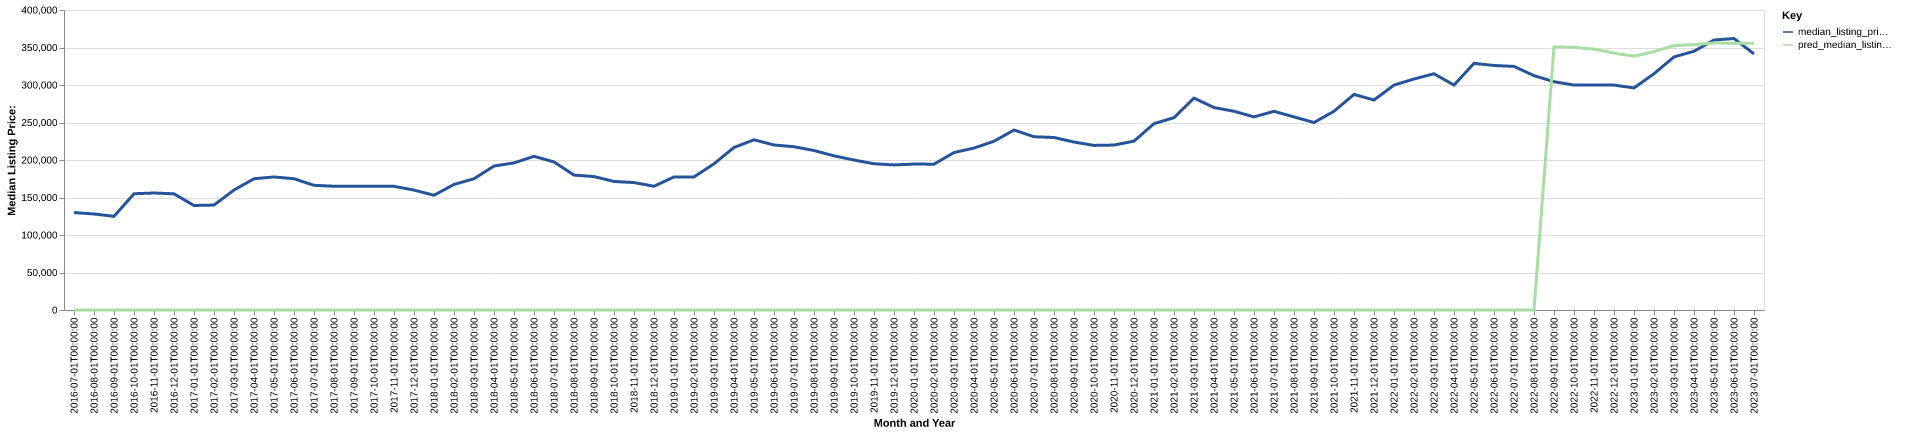

The file beside this chart, header and first rows:
date, time_idx, median_listing_price, thirty_year_interest_rate_five, month, county_name, active_listing_count, median_days_on_market, pred_median_listing_price, month_year
2016-07-01, 0, 129900, 3.72, 7, greene, mo, 1681, 61.0, 0, Jul-2016
2016-08-01, 1, 128050, 3.73, 8, greene, mo, 1750, 69.0, 0, Aug-2016
2016-09-01, 2, 124900, 3.66, 9, greene, mo, 1757, 72.0, 0, Sep-2016
2016-10-01, 3, 155000, 3.64, 10, greene, mo, 1341, 58.0, 0, Oct-2016
2016-11-01, 4, 156000, 3.66, 11, greene, mo, 1278, 65.0, 0, Nov-2016
2016-12-01, 5, 154900, 3.48, 12, greene, mo, 1203, 74.0, 0, Dec-2016
2017-01-01, 6, 139350, 3.45, 1, greene, mo, 1199, 74.0, 0, Jan-2017
2017-02-01, 7, 139950, 3.5, 2, greene, mo, 1171, 63.0, 0, Feb-2017
2017-03-01, 8, 159950, 3.52, 3, greene, mo, 1092, 54.0, 0, Mar-2017
2017-04-01, 9, 175000, 4.03, 4, greene, mo, 1072, 49.0, 0, Apr-2017
2017-05-01, 10, 177400, 4.32, 5, greene, mo, 1113, 51.0, 0, May-2017
2017-06-01, 11, 175000, 4.2, 6, greene, mo, 1137, 52.0, 0, Jun-2017
2017-07-01, 12, 166250, 4.19, 7, greene, mo, 1220, 51.0, 0, Jul-2017
2017-08-01, 13, 165000, 4.3, 8, greene, mo, 1282, 48.0, 0, Aug-2017
2017-09-01, 14, 165000, 4.1, 9, greene, mo, 1227, 58.0, 0, Sep-2017
2017-10-01, 15, 164950, 4.05, 10, greene, mo, 1148, 60.0, 0, Oct-2017
2017-11-01, 16, 164900, 3.94, 11, greene, mo, 1062, 56.0, 0, Nov-2017
2017-12-01, 17, 159900, 4.03, 12, greene, mo, 971.0, 67.0, 0, Dec-2017
2018-01-01, 18, 153000, 3.93, 1, greene, mo, 887.0, 74.0, 0, Jan-2018
2018-02-01, 19, 167400, 3.83, 2, greene, mo, 835.0, 65.0, 0, Feb-2018
2018-03-01, 20, 175000, 3.94, 3, greene, mo, 820.0, 46.0, 0, Mar-2018
2018-04-01, 21, 191950, 3.95, 4, greene, mo, 804.0, 45.0, 0, Apr-2018
2018-05-01, 22, 196125, 3.99, 5, greene, mo, 831.0, 41.0, 0, May-2018
2018-06-01, 23, 204900, 4.15, 6, greene, mo, 887.0, 44.0, 0, Jun-2018
2018-07-01, 24, 197424, 4.4, 7, greene, mo, 954.0, 44.0, 0, Jul-2018
2018-08-01, 25, 179900, 4.46, 8, greene, mo, 1055, 38.0, 0, Aug-2018
2018-09-01, 26, 177900, 4.58, 9, greene, mo, 1057, 41.0, 0, Sep-2018
2018-10-01, 27, 171400, 4.66, 10, greene, mo, 1062, 47.0, 0, Oct-2018
2018-11-01, 28, 169900, 4.62, 11, greene, mo, 1051, 51.0, 0, Nov-2018
2018-12-01, 29, 165000, 4.54, 12, greene, mo, 988.0, 53.0, 0, Dec-2018
2019-01-01, 30, 177400, 4.6, 1, greene, mo, 827.0, 62.0, 0, Jan-2019
2019-02-01, 31, 177400, 4.72, 2, greene, mo, 795.0, 51.0, 0, Feb-2019
2019-03-01, 32, 194957, 4.9, 3, greene, mo, 767.0, 46.0, 0, Mar-2019
2019-04-01, 33, 216700, 4.94, 4, greene, mo, 732.0, 45.0, 0, Apr-2019
2019-05-01, 34, 226950, 4.75, 5, greene, mo, 697.0, 44.0, 0, May-2019
2019-06-01, 35, 220000, 4.51, 6, greene, mo, 793.0, 40.0, 0, Jun-2019
2019-07-01, 36, 217700, 4.41, 7, greene, mo, 816.0, 45.0, 0, Jul-2019
2019-08-01, 37, 212655, 4.41, 8, greene, mo, 883.0, 47.0, 0, Aug-2019
2019-09-01, 38, 205536, 4.2, 9, greene, mo, 890.0, 49.0, 0, Sep-2019
2019-10-01, 39, 199950, 4.14, 10, greene, mo, 900.0, 50.0, 0, Oct-2019
2019-11-01, 40, 195000, 3.84, 11, greene, mo, 918.0, 46.0, 0, Nov-2019
2019-12-01, 41, 193450, 3.81, 12, greene, mo, 835.0, 58.0, 0, Dec-2019
2020-01-01, 42, 194575, 3.75, 1, greene, mo, 766.0, 73.0, 0, Jan-2020
2020-02-01, 43, 194450, 3.73, 2, greene, mo, 704.0, 65.0, 0, Feb-2020
2020-03-01, 44, 209925, 3.78, 3, greene, mo, 699.0, 53.0, 0, Mar-2020
2020-04-01, 45, 215900, 3.75, 4, greene, mo, 747.0, 44.0, 0, Apr-2020
2020-05-01, 46, 225000, 3.74, 5, greene, mo, 713.0, 54.0, 0, May-2020
2020-06-01, 47, 239900, 3.72, 6, greene, mo, 640.0, 58.0, 0, Jun-2020
2020-07-01, 48, 231000, 3.49, 7, greene, mo, 623.0, 43.0, 0, Jul-2020
2020-08-01, 49, 230000, 3.65, 8, greene, mo, 621.0, 36.0, 0, Aug-2020
2020-09-01, 50, 223950, 3.33, 9, greene, mo, 636.0, 39.0, 0, Sep-2020
2020-10-01, 51, 219450, 3.28, 10, greene, mo, 671.0, 36.0, 0, Oct-2020
2020-11-01, 52, 219925, 3.21, 11, greene, mo, 610.0, 43.0, 0, Nov-2020
2020-12-01, 53, 225175, 3.07, 12, greene, mo, 530.0, 56.0, 0, Dec-2020
2021-01-01, 54, 248450, 2.99, 1, greene, mo, 456.0, 61.0, 0, Jan-2021
2021-02-01, 55, 256450, 2.93, 2, greene, mo, 334.0, 49.0, 0, Feb-2021
2021-03-01, 56, 282500, 2.88, 3, greene, mo, 262.0, 45.0, 0, Mar-2021
2021-04-01, 57, 269950, 2.84, 4, greene, mo, 247.0, 22.0, 0, Apr-2021
2021-05-01, 58, 265000, 2.71, 5, greene, mo, 278.0, 19.0, 0, May-2021
2021-06-01, 59, 257450, 2.79, 6, greene, mo, 316.0, 23.0, 0, Jun-2021
... 25 more rows
